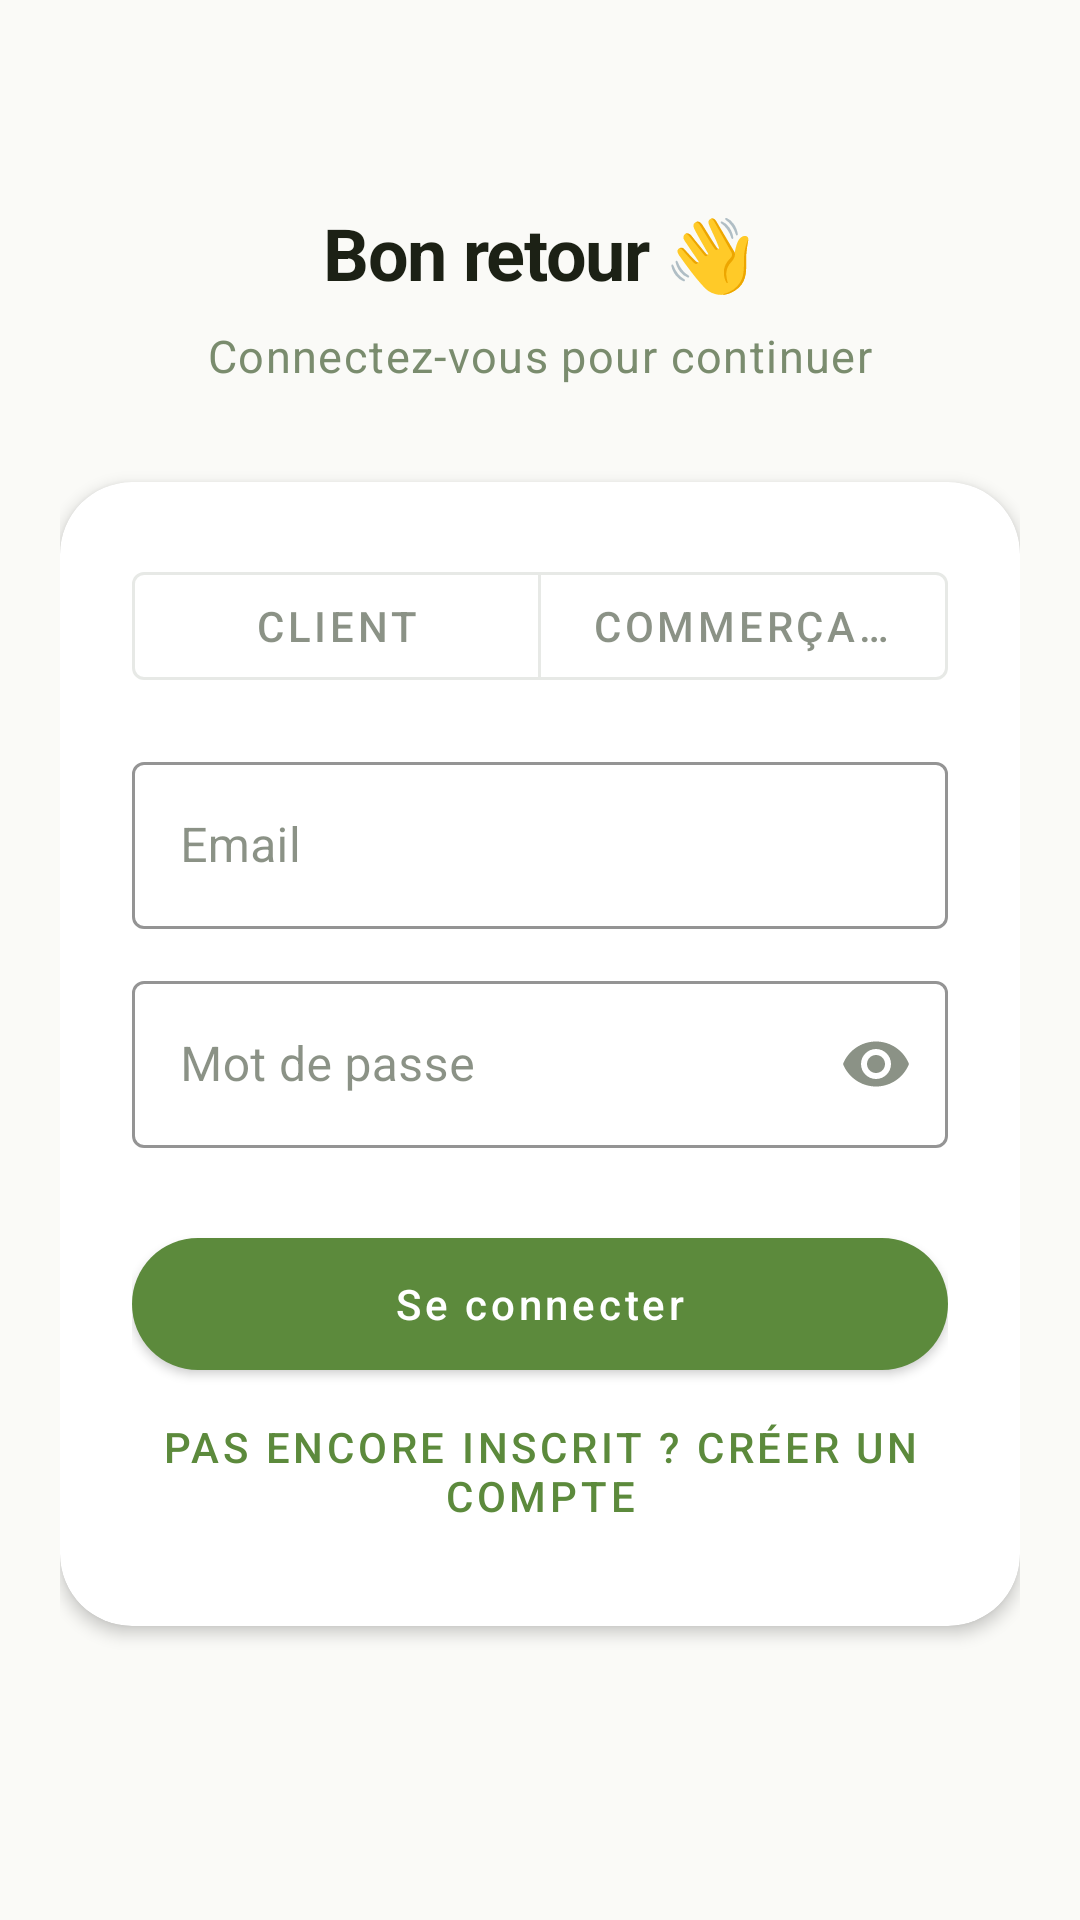

Produce the Android XML layout that renders to this screen, including the resource entries it uses.
<!-- AndroidManifest.xml: application theme Theme.SaveAt -->
<!-- res/layout/fragment_login.xml -->
<?xml version="1.0" encoding="utf-8"?>
<ScrollView xmlns:android="http://schemas.android.com/apk/res/android"
    xmlns:app="http://schemas.android.com/apk/res-auto"
    android:layout_width="match_parent"
    android:layout_height="match_parent"
    android:background="@color/bg_main"
    android:fillViewport="true">

    <LinearLayout
        android:layout_width="match_parent"
        android:layout_height="wrap_content"
        android:orientation="vertical"
        android:padding="@dimen/spacing_screen_h"
        android:gravity="center_horizontal">

        <TextView
            style="@style/TextAppearance.SaveAt.H1"
            android:layout_width="wrap_content"
            android:layout_height="wrap_content"
            android:layout_marginTop="48dp"
            android:text="@string/login_title" />

        <TextView
            style="@style/TextAppearance.SaveAt.Body"
            android:layout_width="wrap_content"
            android:layout_height="wrap_content"
            android:layout_marginTop="@dimen/spacing_s"
            android:text="@string/login_subtitle"
            android:textColor="@color/text_secondary" />

        <com.google.android.material.card.MaterialCardView
            android:layout_width="match_parent"
            android:layout_height="wrap_content"
            android:layout_marginTop="32dp"
            app:cardBackgroundColor="@color/bg_surface"
            app:cardCornerRadius="@dimen/radius_extra_large"
            app:cardElevation="@dimen/elevation_card">

            <LinearLayout
                android:layout_width="match_parent"
                android:layout_height="wrap_content"
                android:orientation="vertical"
                android:padding="24dp">

                <com.google.android.material.button.MaterialButtonToggleGroup
                    android:id="@+id/toggleRole"
                    android:layout_width="match_parent"
                    android:layout_height="wrap_content"
                    app:singleSelection="true"
                    app:selectionRequired="true">

                    <com.google.android.material.button.MaterialButton
                        android:id="@+id/btnClient"
                        style="@style/Widget.MaterialComponents.Button.OutlinedButton"
                        android:layout_width="0dp"
                        android:layout_height="wrap_content"
                        android:layout_weight="1"
                        android:text="@string/client" />

                    <com.google.android.material.button.MaterialButton
                        android:id="@+id/btnMerchant"
                        style="@style/Widget.MaterialComponents.Button.OutlinedButton"
                        android:layout_width="0dp"
                        android:layout_height="wrap_content"
                        android:layout_weight="1"
                        android:text="@string/merchant" />
                </com.google.android.material.button.MaterialButtonToggleGroup>

                <com.google.android.material.textfield.TextInputLayout
                    android:id="@+id/emailLayout"
                    style="@style/Widget.MaterialComponents.TextInputLayout.OutlinedBox"
                    android:layout_width="match_parent"
                    android:layout_height="wrap_content"
                    android:layout_marginTop="16dp"
                    android:hint="@string/email"
                    app:boxStrokeColor="@color/accent_primary"
                    app:hintTextColor="@color/accent_primary">

                    <com.google.android.material.textfield.TextInputEditText
                        android:id="@+id/email"
                        android:layout_width="match_parent"
                        android:layout_height="wrap_content"
                        android:inputType="textEmailAddress" />
                </com.google.android.material.textfield.TextInputLayout>

                <com.google.android.material.textfield.TextInputLayout
                    android:id="@+id/passwordLayout"
                    style="@style/Widget.MaterialComponents.TextInputLayout.OutlinedBox"
                    android:layout_width="match_parent"
                    android:layout_height="wrap_content"
                    android:layout_marginTop="12dp"
                    android:hint="@string/password"
                    app:boxStrokeColor="@color/accent_primary"
                    app:endIconMode="password_toggle">

                    <com.google.android.material.textfield.TextInputEditText
                        android:id="@+id/password"
                        android:layout_width="match_parent"
                        android:layout_height="wrap_content"
                        android:inputType="textPassword" />
                </com.google.android.material.textfield.TextInputLayout>

                <TextView
                    android:id="@+id/errorText"
                    android:layout_width="match_parent"
                    android:layout_height="wrap_content"
                    android:layout_marginTop="8dp"
                    android:textColor="@color/status_cancelled"
                    android:visibility="gone" />

                <com.google.android.material.button.MaterialButton
                    android:id="@+id/buttonLogin"
                    android:layout_width="match_parent"
                    android:layout_height="56dp"
                    android:layout_marginTop="24dp"
                    android:text="@string/login_button"
                    android:textAllCaps="false"
                    android:textColor="@android:color/white"
                    app:backgroundTint="@color/accent_primary"
                    app:cornerRadius="@dimen/radius_pill" />

                <com.google.android.material.button.MaterialButton
                    android:id="@+id/buttonRegister"
                    style="@style/Widget.MaterialComponents.Button.TextButton"
                    android:layout_width="match_parent"
                    android:layout_height="wrap_content"
                    android:text="@string/login_to_register"
                    android:textColor="@color/accent_primary"
                    app:cornerRadius="@dimen/radius_pill" />
            </LinearLayout>
        </com.google.android.material.card.MaterialCardView>
    </LinearLayout>
</ScrollView>
<!-- resources referenced by this layout -->
<resources>
  <color name="accent_primary">#5C8A3C</color>
  <color name="bg_main">#FAFAF7</color>
  <color name="bg_surface">#FFFFFF</color>
  <color name="status_cancelled">#E53935</color>
  <color name="text_secondary">#7A8C6E</color>
  <dimen name="elevation_card">3dp</dimen>
  <dimen name="radius_extra_large">24dp</dimen>
  <dimen name="radius_pill">50dp</dimen>
  <dimen name="spacing_s">8dp</dimen>
  <dimen name="spacing_screen_h">20dp</dimen>
  <string name="client">Client</string>
  <string name="email">Email</string>
  <string name="login_button">Se connecter</string>
  <string name="login_subtitle">Connectez-vous pour continuer</string>
  <string name="login_title">Bon retour 👋</string>
  <string name="login_to_register">Pas encore inscrit ? Créer un compte</string>
  <string name="merchant">Commerçant</string>
  <string name="password">Mot de passe</string>
  <style name="TextAppearance.SaveAt.Body" parent="@style/TextAppearance.MaterialComponents.Body1">
          <item name="android:textSize">15sp</item>
          <item name="android:lineSpacingExtra">7sp</item>
          <item name="android:textColor">@color/text_body</item>
      </style>
  <style name="TextAppearance.SaveAt.H1" parent="@style/TextAppearance.MaterialComponents.Headline5">
          <item name="android:textSize">24sp</item>
          <item name="android:letterSpacing">-0.02</item>
          <item name="android:textColor">@color/text_h1</item>
          <item name="android:textStyle">bold</item>
      </style>
  <style name="Theme.SaveAt" parent="Theme.MaterialComponents.Light.NoActionBar">
          
          <item name="colorPrimary">@color/accent_primary</item>
          <item name="colorPrimaryVariant">@color/accent_light</item>
          <item name="colorOnPrimary">@color/bg_surface</item>
  
          <item name="colorSecondary">@color/accent_lime</item>
          <item name="colorSecondaryVariant">@color/accent_light</item>
          <item name="colorOnSecondary">@color/text_h1</item>
  
          <item name="android:colorBackground">@color/bg_main</item>
          <item name="colorSurface">@color/bg_surface</item>
          <item name="colorOnBackground">@color/text_body</item>
          <item name="colorOnSurface">@color/text_body</item>
  
          <item name="android:statusBarColor">@android:color/transparent</item>
          <item name="android:windowLightStatusBar">true</item>
          <item name="android:navigationBarColor">@android:color/transparent</item>
          <item name="android:windowLightNavigationBar">true</item>
  
          
          <item name="textInputStyle">@style/Widget.MaterialComponents.TextInputLayout.OutlinedBox</item>
      </style>
  <color name="text_body">#3D4A35</color>
  <color name="text_h1">#1C2115</color>
  <color name="accent_light">#A8CC6E</color>
  <color name="accent_lime">#C6F135</color>
</resources>
